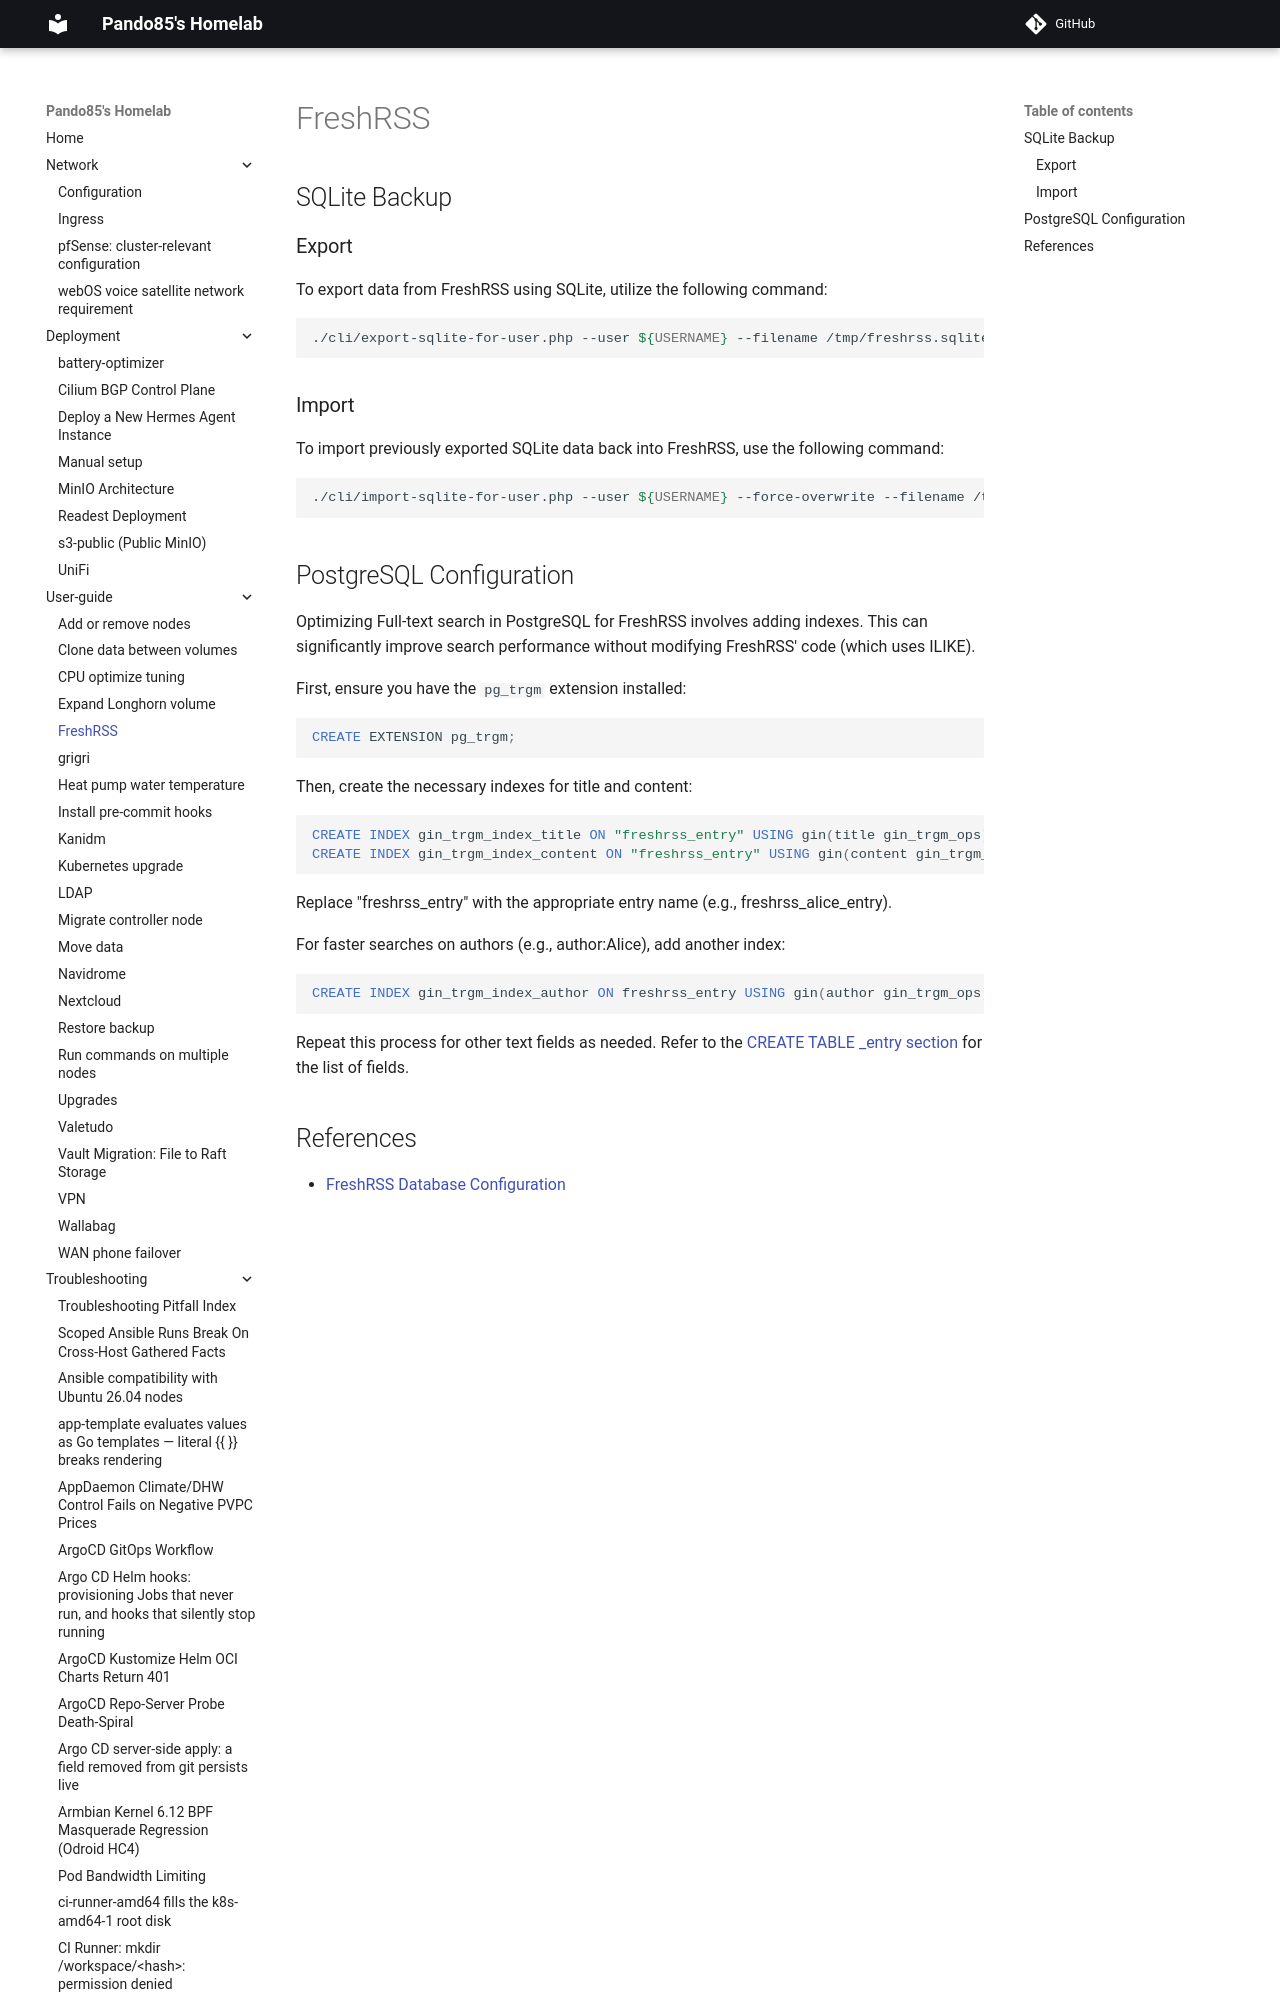

repository: pando85/homelab · page: user-guide/freshrss/index.html · generator: mkdocs

# FreshRSS

## SQLite Backup

### Export

To export data from FreshRSS using SQLite, utilize the following command:

```bash
./cli/export-sqlite-for-user.php --user ${USERNAME} --filename /tmp/freshrss.sqlite
```

### Import

To import previously exported SQLite data back into FreshRSS, use the following command:

```bash
./cli/import-sqlite-for-user.php --user ${USERNAME} --force-overwrite --filename /tmp/freshrss.sqlite
```
